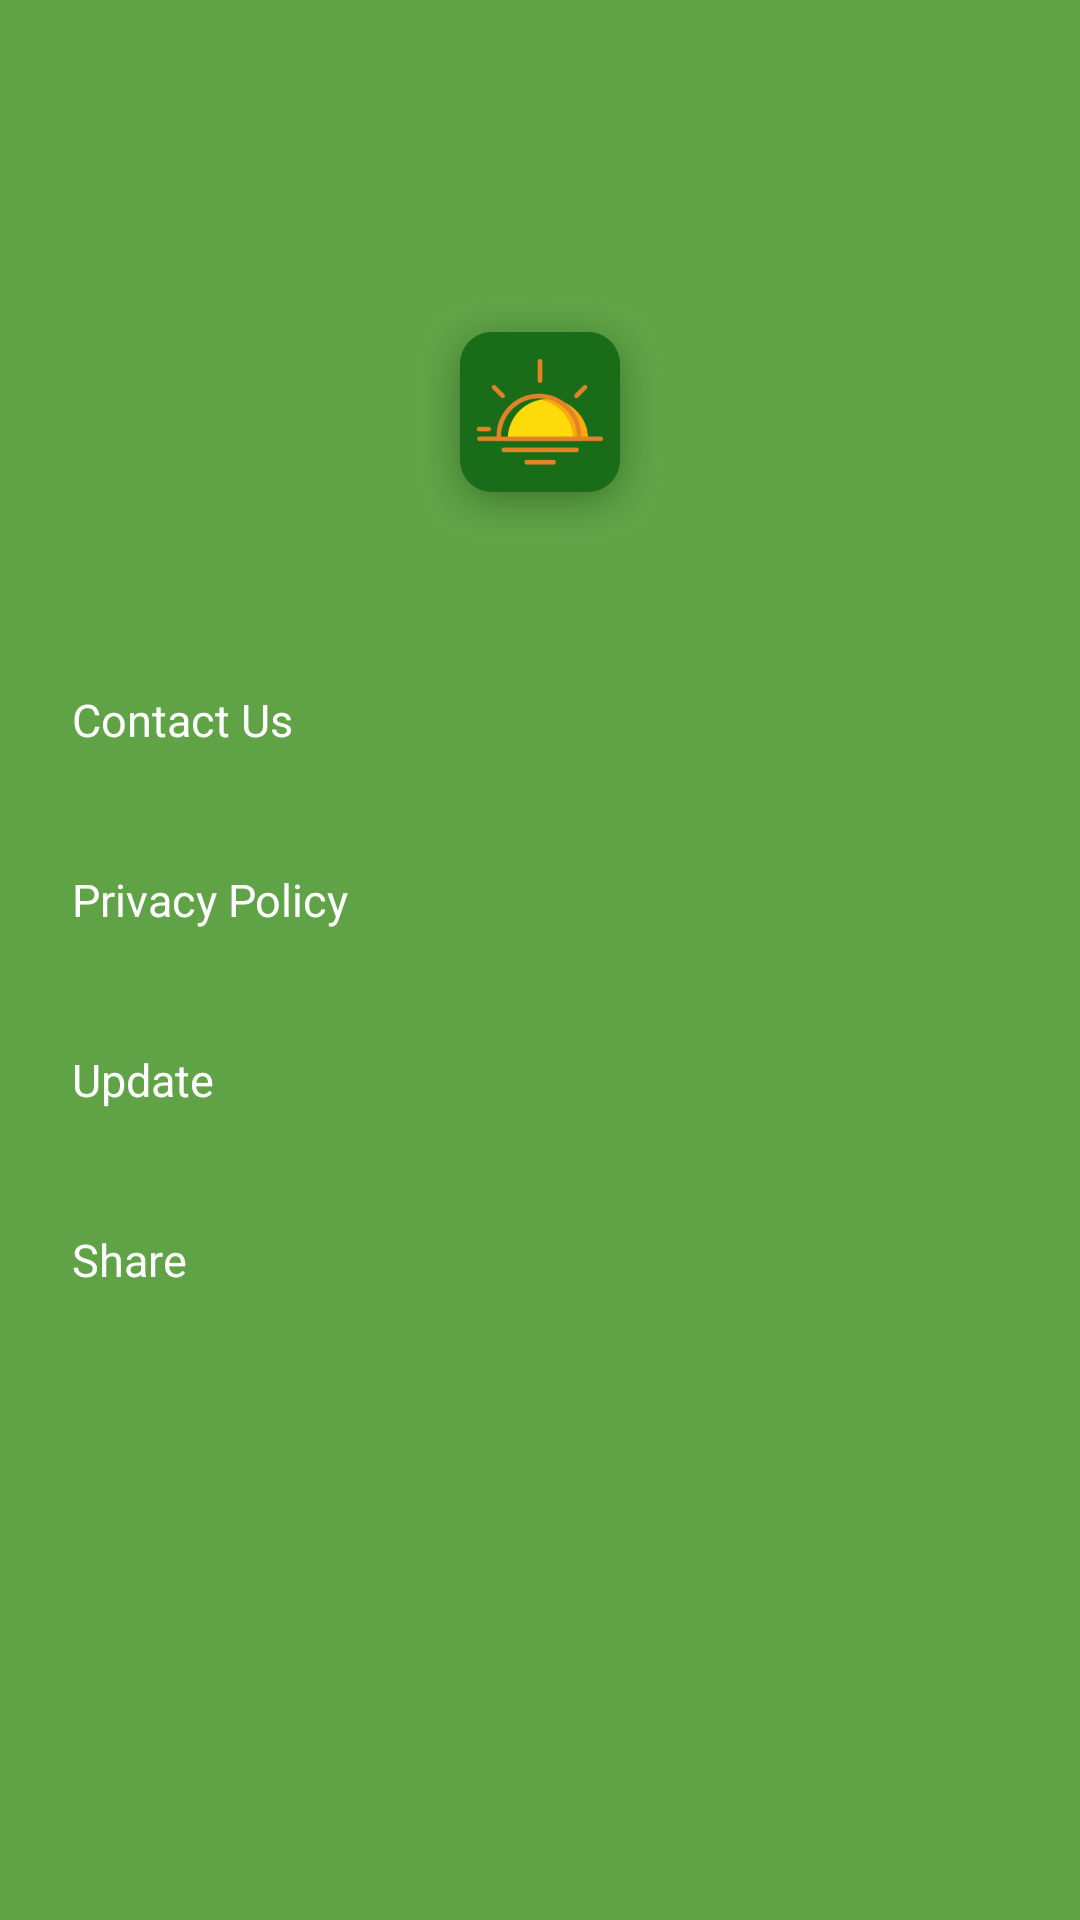

Layout XML and referenced resources for this Android screen:
<!-- AndroidManifest.xml: application theme Theme.Dawn -->
<!-- res/layout/setting_layout.xml -->
<?xml version="1.0" encoding="utf-8"?>
<layout xmlns:android="http://schemas.android.com/apk/res/android"
    xmlns:app="http://schemas.android.com/apk/res-auto">

    <data>

    </data>

    <androidx.constraintlayout.widget.ConstraintLayout
        android:layout_width="match_parent"
        android:background="@drawable/ic_setting_bg"
        android:layout_height="match_parent">

        <androidx.appcompat.widget.AppCompatImageView
            android:id="@+id/iv"
            android:layout_width="80dp"
            android:layout_height="80dp"
            android:layout_marginTop="100dp"
            android:background="@drawable/ic_splash_icon"
            app:layout_constraintLeft_toLeftOf="parent"
            app:layout_constraintRight_toRightOf="parent"
            app:layout_constraintTop_toTopOf="parent" />

        <androidx.appcompat.widget.AppCompatTextView
            android:id="@+id/tv_contact_us"
            android:layout_width="match_parent"
            android:layout_height="60dp"
            android:layout_marginTop="30dp"
            android:gravity="center|start"
            android:paddingLeft="24dp"
            android:paddingRight="24dp"
            android:text="Contact Us"
            android:textColor="@color/white"
            android:textSize="15sp"
            app:layout_constraintTop_toBottomOf="@id/iv" />

        <androidx.appcompat.widget.AppCompatTextView
            android:id="@+id/tv_privacy"
            android:layout_width="match_parent"
            android:layout_height="60dp"
            android:gravity="center|start"
            android:paddingLeft="24dp"
            android:paddingRight="24dp"
            android:text="Privacy Policy"
            android:textColor="@color/white"
            android:textSize="15sp"
            app:layout_constraintTop_toBottomOf="@id/tv_contact_us" />


        <androidx.appcompat.widget.AppCompatTextView
            android:id="@+id/tv_update"
            android:layout_width="match_parent"
            android:layout_height="60dp"
            android:gravity="center|start"
            android:paddingLeft="24dp"
            android:paddingRight="24dp"
            android:text="Update"
            android:textColor="@color/white"
            android:textSize="15sp"
            app:layout_constraintTop_toBottomOf="@id/tv_privacy" />

        <androidx.appcompat.widget.AppCompatTextView
            android:id="@+id/tv_share"
            android:layout_width="match_parent"
            android:layout_height="60dp"
            android:gravity="center|start"
            android:paddingLeft="24dp"
            android:paddingRight="24dp"
            android:text="Share"
            android:textColor="@color/white"
            android:textSize="15sp"
            app:layout_constraintTop_toBottomOf="@id/tv_update" />
    </androidx.constraintlayout.widget.ConstraintLayout>
</layout>
<!-- resources referenced by this layout -->
<resources>
  <color name="white">#FFFFFFFF</color>
  <!-- drawable ic_setting_bg: png bitmap (drawable, 35025 bytes) -->
  <!-- drawable ic_splash_icon: png bitmap (drawable, 34108 bytes) -->
  <style name="Theme.Dawn" parent="Theme.AppCompat.Light.NoActionBar">
          <item name="android:windowTranslucentStatus">true</item>
          
          <item name="colorPrimary">@color/purple_500</item>
          <item name="colorPrimaryVariant">@color/purple_700</item>
          <item name="colorOnPrimary">@color/white</item>
          
          <item name="colorSecondary">@color/teal_200</item>
          <item name="colorSecondaryVariant">@color/teal_700</item>
          <item name="colorOnSecondary">@color/black</item>
          
          <item name="android:statusBarColor" tools:targetApi="l">?attr/colorPrimaryVariant</item>
          
      </style>
  <color name="purple_500">#FF6200EE</color>
  <color name="purple_700">#FF3700B3</color>
  <color name="teal_200">#FF03DAC5</color>
  <color name="teal_700">#FF018786</color>
  <color name="black">#FF000000</color>
</resources>
